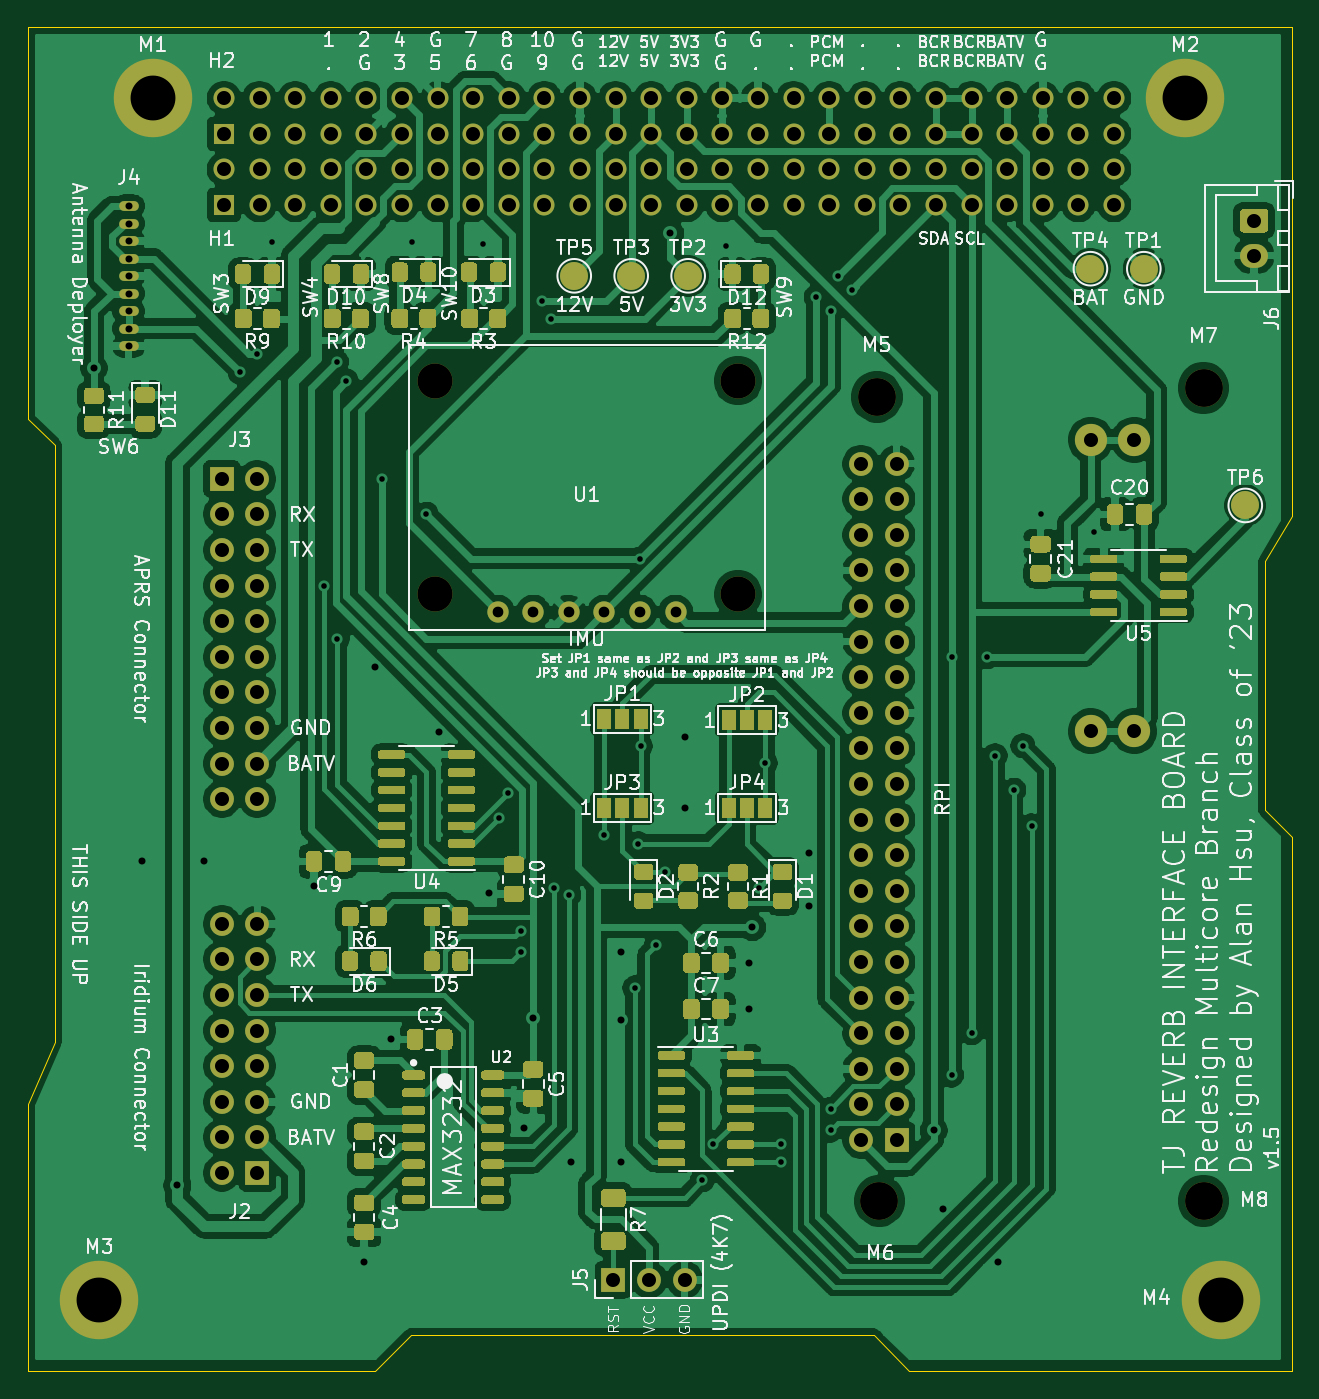
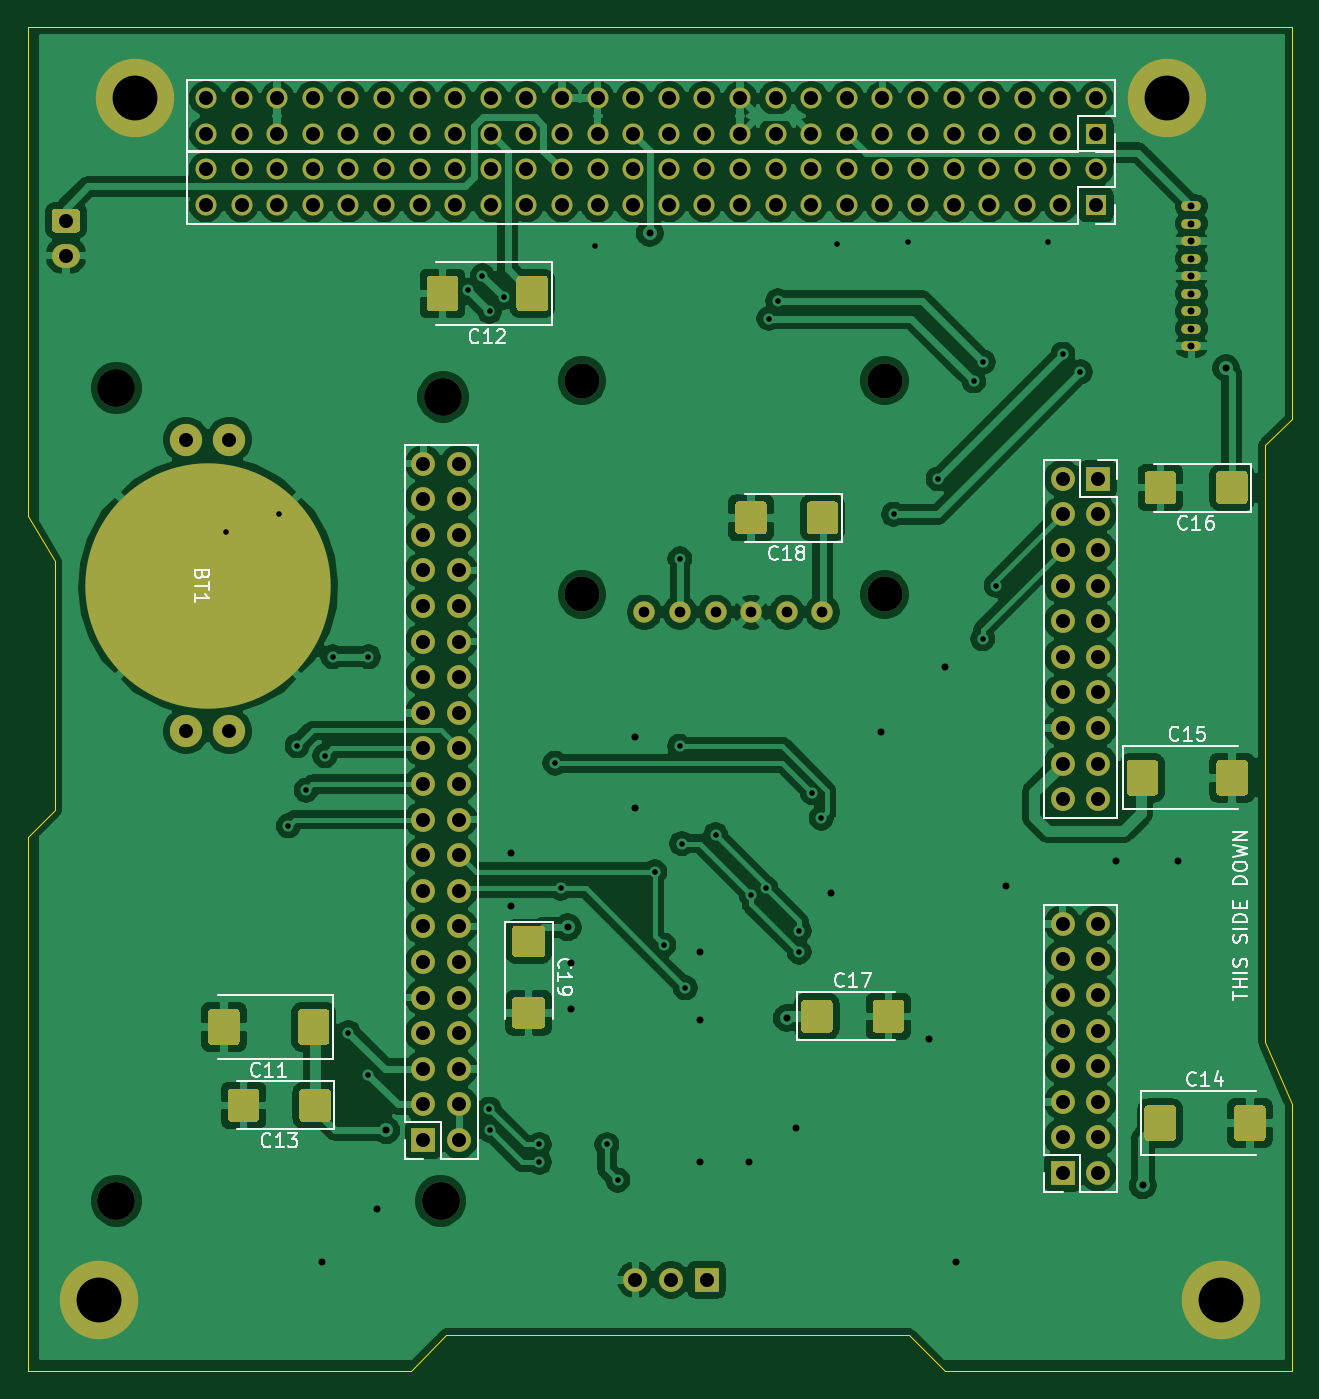
Circuit board: 11 layer files. Board 90.2 x 95.9 mm.
- bottom_copper: REVERB Interface-B_Cu.gbr (285769 bytes)
- bottom_mask: REVERB Interface-B_Mask.gbr (13469 bytes)
- paste: REVERB Interface-B_Paste.gbr (7268 bytes)
- bottom_silk: REVERB Interface-B_SilkS.gbr (16570 bytes)
- outline: REVERB Interface-Edge_Cuts.gbr (1317 bytes)
- top_copper: REVERB Interface-F_Cu.gbr (366377 bytes)
- top_mask: REVERB Interface-F_Mask.gbr (48318 bytes)
- paste: REVERB Interface-F_Paste.gbr (41016 bytes)
- top_silk: REVERB Interface-F_SilkS.gbr (152070 bytes)
- drill: REVERB Interface-NPTH.drl (409 bytes)
- drill: REVERB Interface-PTH.drl (4431 bytes)

=== bottom_copper: REVERB Interface-B_Cu.gbr (285769 bytes, source omitted) ===
=== bottom_mask: REVERB Interface-B_Mask.gbr (13469 bytes, source omitted) ===
=== paste: REVERB Interface-B_Paste.gbr (7268 bytes, source omitted) ===
=== bottom_silk: REVERB Interface-B_SilkS.gbr (16570 bytes, source omitted) ===
=== outline: REVERB Interface-Edge_Cuts.gbr ===
%TF.GenerationSoftware,KiCad,Pcbnew,(5.1.9)-1*%
%TF.CreationDate,2021-11-18T21:52:08-05:00*%
%TF.ProjectId,REVERB Interface,52455645-5242-4204-996e-746572666163,rev?*%
%TF.SameCoordinates,Original*%
%TF.FileFunction,Profile,NP*%
%FSLAX46Y46*%
G04 Gerber Fmt 4.6, Leading zero omitted, Abs format (unit mm)*
G04 Created by KiCad (PCBNEW (5.1.9)-1) date 2021-11-18 21:52:08*
%MOMM*%
%LPD*%
G01*
G04 APERTURE LIST*
%TA.AperFunction,Profile*%
%ADD10C,0.050000*%
%TD*%
G04 APERTURE END LIST*
D10*
X197006000Y-52859000D02*
X106836000Y-52859000D01*
X197006000Y-87784000D02*
X197006000Y-52859000D01*
X195101000Y-90959000D02*
X197006000Y-87784000D01*
X195101000Y-108739000D02*
X195101000Y-90959000D01*
X197006000Y-110644000D02*
X195101000Y-108739000D01*
X197006000Y-148744000D02*
X197006000Y-110644000D01*
X169701000Y-148744000D02*
X197006000Y-148744000D01*
X167161000Y-146204000D02*
X169701000Y-148744000D01*
X134141000Y-146204000D02*
X167161000Y-146204000D01*
X131601000Y-148744000D02*
X134141000Y-146204000D01*
X106836000Y-148744000D02*
X131601000Y-148744000D01*
X106836000Y-129694000D02*
X106836000Y-148744000D01*
X108741000Y-125249000D02*
X106836000Y-129694000D01*
X108741000Y-82704000D02*
X108741000Y-125249000D01*
X106836000Y-80799000D02*
X108741000Y-82704000D01*
X106836000Y-52859000D02*
X106836000Y-80799000D01*
M02*

=== top_copper: REVERB Interface-F_Cu.gbr (366377 bytes, source omitted) ===
=== top_mask: REVERB Interface-F_Mask.gbr (48318 bytes, source omitted) ===
=== paste: REVERB Interface-F_Paste.gbr (41016 bytes, source omitted) ===
=== top_silk: REVERB Interface-F_SilkS.gbr (152070 bytes, source omitted) ===
=== drill: REVERB Interface-NPTH.drl ===
M48
; DRILL file {KiCad (5.1.9)-1} date 11/18/21 21:52:10
; FORMAT={-:-/ absolute / inch / decimal}
; #@! TF.CreationDate,2021-11-18T21:52:10-05:00
; #@! TF.GenerationSoftware,Kicad,Pcbnew,(5.1.9)-1
; #@! TF.FileFunction,NonPlated,1,2,NPTH
FMAT,2
INCH
T1C0.0984
T2C0.1063
%
G90
G05
T1
X5.35Y-3.075
X5.35Y-3.675
X6.2Y-3.075
X6.2Y-3.675
T2
X6.5899Y-3.1198
X6.5974Y-5.3783
X7.5079Y-3.0948
X7.5079Y-5.3783
T0
M30

=== drill: REVERB Interface-PTH.drl ===
M48
; DRILL file {KiCad (5.1.9)-1} date 11/18/21 21:52:10
; FORMAT={-:-/ absolute / inch / decimal}
; #@! TF.CreationDate,2021-11-18T21:52:10-05:00
; #@! TF.GenerationSoftware,Kicad,Pcbnew,(5.1.9)-1
; #@! TF.FileFunction,Plated,1,2,PTH
FMAT,2
INCH
T1C0.0157
T2C0.0197
T3C0.0300
T4C0.0394
T5C0.1260
%
G90
G05
T1
X4.8Y-3.05
X4.85Y-3.0
X4.89Y-2.685
X5.0364Y-3.65
X5.0724Y-3.022
X5.075Y-3.8
X5.1Y-3.075
X5.2Y-3.35
X5.285Y-2.685
X5.325Y-3.45
X5.485Y-2.69
X5.5281Y-4.3031
X5.5541Y-4.2317
X5.59Y-4.62
X5.59Y-4.68
X5.65Y-2.85
X5.675Y-2.9
X5.6836Y-4.5
X5.725Y-4.52
X5.825Y-4.35
X5.91Y-4.78
X5.92Y-4.375
X5.925Y-3.575
X5.9262Y-4.1012
X5.97Y-4.66
X5.9954Y-4.4546
X6.1Y-5.32
X6.13Y-5.22
X6.165Y-2.695
X6.26Y-4.5
X6.2762Y-4.1488
X6.32Y-5.22
X6.32Y-5.27
X6.42Y-2.84
X6.46Y-5.18
X6.46Y-2.88
X6.4604Y-5.1204
X6.48Y-2.78
X6.52Y-2.82
X6.8Y-3.85
X6.8Y-5.025
X6.8561Y-4.9061
X6.9Y-3.85
X6.9222Y-4.1278
X6.975Y-4.225
X7.0Y-4.1
X7.025Y-4.325
X7.05Y-3.45
X7.2Y-3.5
T2
X4.3909Y-3.0391
X4.4884Y-2.5842
X4.4884Y-2.6334
X4.4884Y-2.6826
X4.4884Y-2.7319
X4.4884Y-2.7811
X4.4884Y-2.8303
X4.4884Y-2.8795
X4.4884Y-2.9287
X4.4884Y-2.9779
X4.525Y-4.425
X4.625Y-5.335
X4.7Y-4.425
X5.01Y-4.495
X5.15Y-5.55
X5.18Y-3.88
X5.225Y-4.925
X5.36Y-4.06
X5.5Y-4.515
X5.6Y-5.175
X5.625Y-4.865
X5.73Y-5.27
X5.87Y-4.68
X5.87Y-4.87
X5.87Y-5.27
X6.01Y-2.66
X6.05Y-4.075
X6.05Y-4.275
X6.23Y-4.71
X6.23Y-4.84
X6.24Y-4.61
X6.4Y-4.4
X6.4Y-4.55
X6.75Y-5.18
X6.775Y-5.4
X6.93Y-5.55
T3
X5.525Y-3.725
X5.625Y-3.725
X5.725Y-3.725
X5.825Y-3.725
X5.925Y-3.725
X6.025Y-3.725
T4
X4.75Y-3.35
X4.75Y-3.45
X4.75Y-3.55
X4.75Y-3.65
X4.75Y-3.75
X4.75Y-3.85
X4.75Y-3.95
X4.75Y-4.05
X4.75Y-4.15
X4.75Y-4.25
X4.75Y-4.6
X4.75Y-4.7
X4.75Y-4.8
X4.75Y-4.9
X4.75Y-5.0
X4.75Y-5.1
X4.75Y-5.2
X4.75Y-5.3
X4.7561Y-2.2811
X4.7561Y-2.3811
X4.7561Y-2.4811
X4.7561Y-2.5811
X4.85Y-3.35
X4.85Y-3.45
X4.85Y-3.55
X4.85Y-3.65
X4.85Y-3.75
X4.85Y-3.85
X4.85Y-3.95
X4.85Y-4.05
X4.85Y-4.15
X4.85Y-4.25
X4.85Y-4.6
X4.85Y-4.7
X4.85Y-4.8
X4.85Y-4.9
X4.85Y-5.0
X4.85Y-5.1
X4.85Y-5.2
X4.85Y-5.3
X4.8561Y-2.2811
X4.8561Y-2.3811
X4.8561Y-2.4811
X4.8561Y-2.5811
X4.9561Y-2.2811
X4.9561Y-2.3811
X4.9561Y-2.4811
X4.9561Y-2.5811
X5.0561Y-2.2811
X5.0561Y-2.3811
X5.0561Y-2.4811
X5.0561Y-2.5811
X5.1561Y-2.2811
X5.1561Y-2.3811
X5.1561Y-2.4811
X5.1561Y-2.5811
X5.2561Y-2.2811
X5.2561Y-2.3811
X5.2561Y-2.4811
X5.2561Y-2.5811
X5.3561Y-2.2811
X5.3561Y-2.3811
X5.3561Y-2.4811
X5.3561Y-2.5811
X5.4561Y-2.2811
X5.4561Y-2.3811
X5.4561Y-2.4811
X5.4561Y-2.5811
X5.5561Y-2.2811
X5.5561Y-2.3811
X5.5561Y-2.4811
X5.5561Y-2.5811
X5.6561Y-2.2811
X5.6561Y-2.3811
X5.6561Y-2.4811
X5.6561Y-2.5811
X5.7561Y-2.2811
X5.7561Y-2.3811
X5.7561Y-2.4811
X5.7561Y-2.5811
X5.85Y-5.6
X5.8561Y-2.2811
X5.8561Y-2.3811
X5.8561Y-2.4811
X5.8561Y-2.5811
X5.95Y-5.6
X5.9561Y-2.2811
X5.9561Y-2.3811
X5.9561Y-2.4811
X5.9561Y-2.5811
X6.05Y-5.6
X6.0561Y-2.2811
X6.0561Y-2.3811
X6.0561Y-2.4811
X6.0561Y-2.5811
X6.1561Y-2.2811
X6.1561Y-2.3811
X6.1561Y-2.4811
X6.1561Y-2.5811
X6.2561Y-2.2811
X6.2561Y-2.3811
X6.2561Y-2.4811
X6.2561Y-2.5811
X6.3561Y-2.2811
X6.3561Y-2.3811
X6.3561Y-2.4811
X6.3561Y-2.5811
X6.4561Y-2.2811
X6.4561Y-2.3811
X6.4561Y-2.4811
X6.4561Y-2.5811
X6.5455Y-3.3076
X6.5455Y-3.4076
X6.5455Y-3.5076
X6.5455Y-3.6076
X6.5455Y-3.7076
X6.5455Y-3.8076
X6.5455Y-3.9076
X6.5455Y-4.0076
X6.5455Y-4.1076
X6.5455Y-4.2076
X6.5455Y-4.3076
X6.5455Y-4.4076
X6.5455Y-4.5076
X6.5455Y-4.6076
X6.5455Y-4.7076
X6.5455Y-4.8076
X6.5455Y-4.9076
X6.5455Y-5.0076
X6.5455Y-5.1076
X6.5455Y-5.2076
X6.5561Y-2.2811
X6.5561Y-2.3811
X6.5561Y-2.4811
X6.5561Y-2.5811
X6.6455Y-3.3076
X6.6455Y-3.4076
X6.6455Y-3.5076
X6.6455Y-3.6076
X6.6455Y-3.7076
X6.6455Y-3.8076
X6.6455Y-3.9076
X6.6455Y-4.0076
X6.6455Y-4.1076
X6.6455Y-4.2076
X6.6455Y-4.3076
X6.6455Y-4.4076
X6.6455Y-4.5076
X6.6455Y-4.6076
X6.6455Y-4.7076
X6.6455Y-4.8076
X6.6455Y-4.9076
X6.6455Y-5.0076
X6.6455Y-5.1076
X6.6455Y-5.2076
X6.6561Y-2.2811
X6.6561Y-2.3811
X6.6561Y-2.4811
X6.6561Y-2.5811
X6.7561Y-2.2811
X6.7561Y-2.3811
X6.7561Y-2.4811
X6.7561Y-2.5811
X6.8561Y-2.2811
X6.8561Y-2.3811
X6.8561Y-2.4811
X6.8561Y-2.5811
X6.9561Y-2.2811
X6.9561Y-2.3811
X6.9561Y-2.4811
X6.9561Y-2.5811
X7.0561Y-2.2811
X7.0561Y-2.3811
X7.0561Y-2.4811
X7.0561Y-2.5811
X7.1561Y-2.2811
X7.1561Y-2.3811
X7.1561Y-2.4811
X7.1561Y-2.5811
X7.1909Y-3.2406
X7.1909Y-4.0594
X7.2561Y-2.2811
X7.2561Y-2.3811
X7.2561Y-2.4811
X7.2561Y-2.5811
X7.313Y-3.2406
X7.313Y-4.0594
X7.65Y-2.625
X7.65Y-2.7234
T5
X4.4061Y-5.6561
X4.5561Y-2.2811
X7.4561Y-2.2811
X7.5561Y-5.6561
T0
M30
